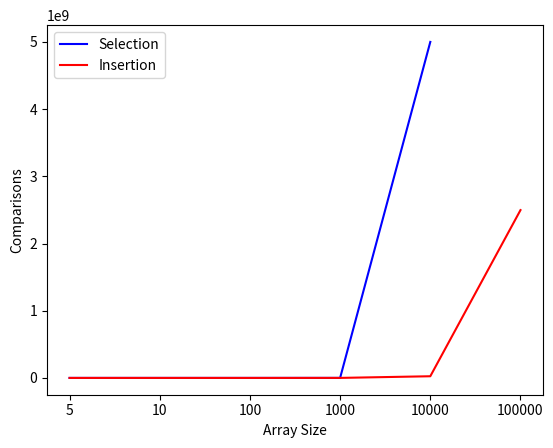

Here is the Python script that generated this plot:
import matplotlib.pyplot as plt

selection_comps = [15, 55, 5050, 500500, 5000050000]
selection_swaps = [5, 10, 100, 1000, 10000, 100000]

insertion_comps = [10, 28, 2303, 253377, 24898722, 2497393268]
insertion_swaps = [8, 22, 2210, 252384, 24888736, 2497293280]


x_labels = ['5', '10', '100', '1000', '10000','100000']

plt.plot(selection_comps,color='blue',label='Selection')
plt.plot(insertion_comps, color='red', label='Insertion')

# plt.plot(selection_swaps,color='blue',label='Selection')
# plt.plot(insertion_swaps, color='red', label='Insertion')


plt.xlabel('Array Size')
plt.ylabel('Comparisons')
plt.xticks(range(len(x_labels)), x_labels)

# Add legend
plt.legend()

# Show the graph
plt.show()